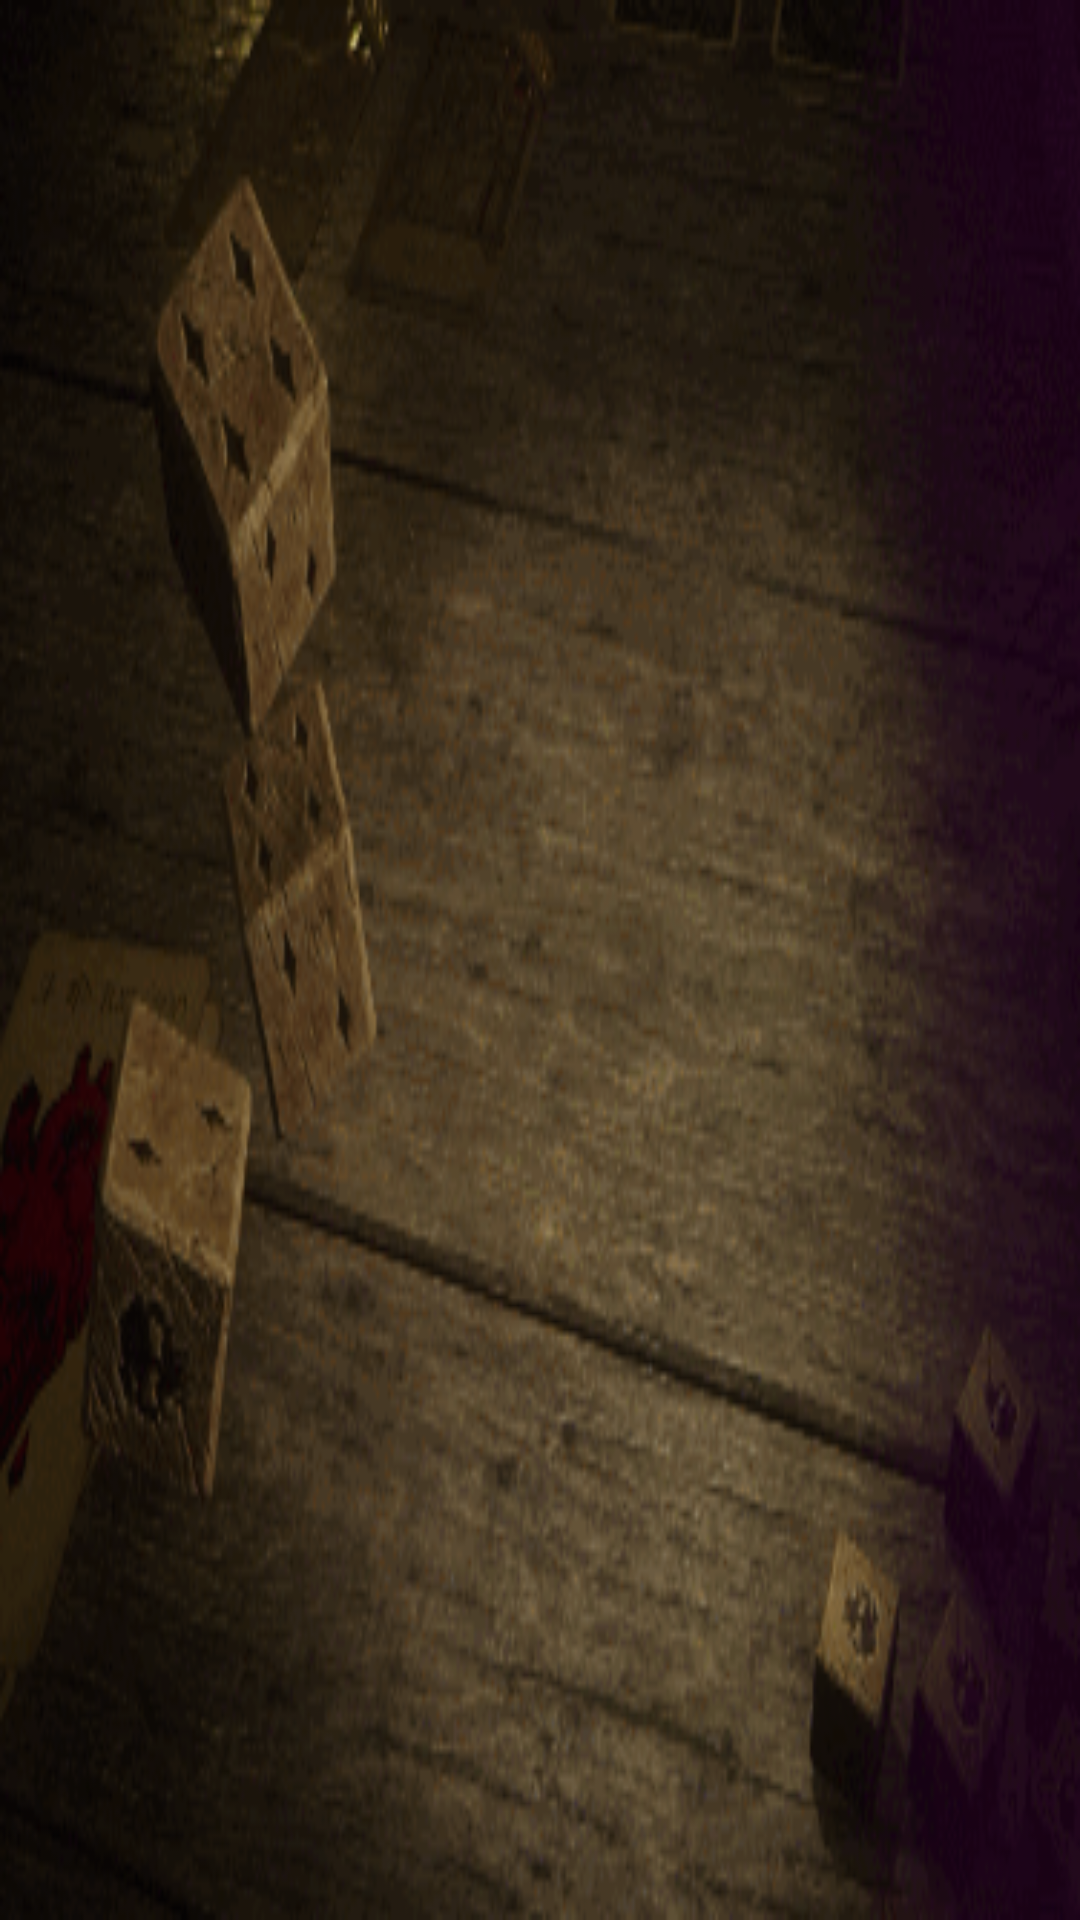

Here is an Android app screen rendered from its layout file. Give the layout XML and the strings, colors and styles it references.
<!-- AndroidManifest.xml: application theme Theme.AppCompat.NoActionBar -->
<!-- res/layout/activity_blank_page.xml -->
<?xml version="1.0" encoding="utf-8"?>
<RelativeLayout xmlns:android="http://schemas.android.com/apk/res/android"
    xmlns:app="http://schemas.android.com/apk/res-auto"
    xmlns:tools="http://schemas.android.com/tools"
    android:layout_width="match_parent"
    android:layout_height="match_parent"
    tools:context=".BlankPage"
    android:background="@drawable/background"/>
<!-- resources referenced by this layout -->
<resources>
  <!-- drawable background: png bitmap (drawable, 118314 bytes) -->
</resources>
